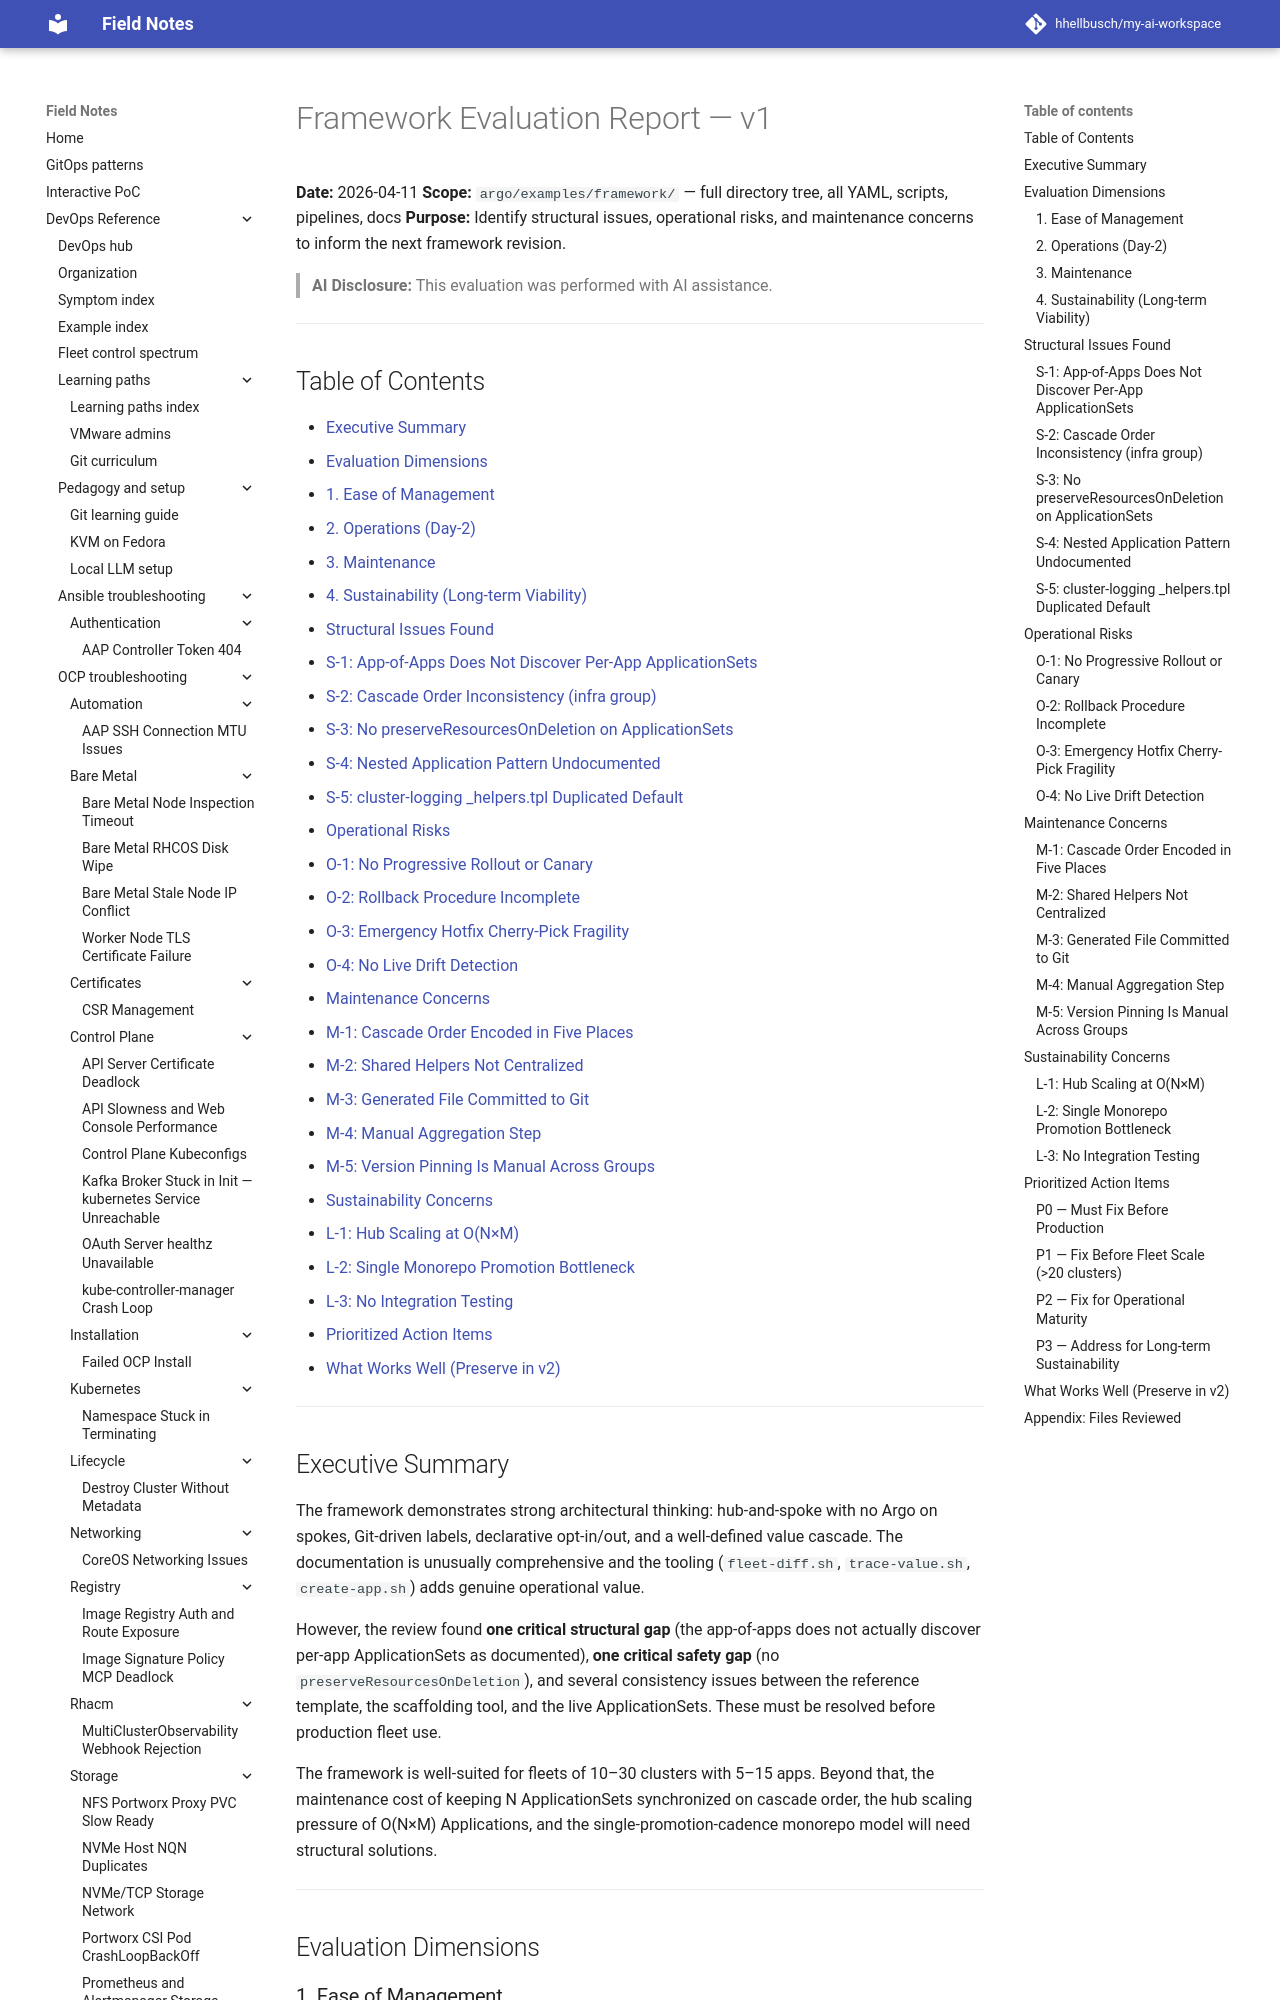

repository: hhellbusch/my-ai-workspace · page: devops/argo/examples/framework/docs/FRAMEWORK-EVALUATION-v1/index.html · generator: mkdocs

# Framework Evaluation Report — v1

**Date:** 2026-04-11
**Scope:** `argo/examples/framework/` — full directory tree, all YAML, scripts, pipelines, docs
**Purpose:** Identify structural issues, operational risks, and maintenance concerns to inform the next framework revision.

> **AI Disclosure:** This evaluation was performed with AI assistance.

---

## Table of Contents

- [Executive Summary](#executive-summary)
- [Evaluation Dimensions](#evaluation-dimensions)
  - [1. Ease of Management](#1-ease-of-management)
  - [2. Operations (Day-2)](#2-operations-day-2)
  - [3. Maintenance](#3-maintenance)
  - [4. Sustainability (Long-term Viability)](#4-sustainability-long-term-viability)
- [Structural Issues Found](#structural-issues-found)
  - [S-1: App-of-Apps Does Not Discover Per-App ApplicationSets](#s-1-app-of-apps-does-not-discover-per-app-applicationsets)
  - [S-2: Cascade Order Inconsistency (infra group)](#s-2-cascade-order-inconsistency-infra-group)
  - [S-3: No preserveResourcesOnDeletion on ApplicationSets](#s-3-no-preserveresourcesondeletion-on-applicationsets)
  - [S-4: Nested Application Pattern Undocumented](#s-4-nested-application-pattern-undocumented)
  - [S-5: cluster-logging _helpers.tpl Duplicated Default](#s-5-cluster-logging-_helperstpl-duplicated-default)
- [Operational Risks](#operational-risks)
  - [O-1: No Progressive Rollout or Canary](#o-1-no-progressive-rollout-or-canary)
  - [O-2: Rollback Procedure Incomplete](#o-2-rollback-procedure-incomplete)
  - [O-3: Emergency Hotfix Cherry-Pick Fragility](#o-3-emergency-hotfix-cherry-pick-fragility)
  - [O-4: No Live Drift Detection](#o-4-no-live-drift-detection)
- [Maintenance Concerns](#maintenance-concerns)
  - [M-1: Cascade Order Encoded in Five Places](#m-1-cascade-order-encoded-in-five-places)
  - [M-2: Shared Helpers Not Centralized](#m-2-shared-helpers-not-centralized)
  - [M-3: Generated File Committed to Git](#m-3-generated-file-committed-to-git)
  - [M-4: Manual Aggregation Step](#m-4-manual-aggregation-step)
  - [M-5: Version Pinning Is Manual Across Groups](#m-5-version-pinning-is-manual-across-groups)
- [Sustainability Concerns](#sustainability-concerns)
  - [L-1: Hub Scaling at O(N×M)](#l-1-hub-scaling-at-onm)
  - [L-2: Single Monorepo Promotion Bottleneck](#l-2-single-monorepo-promotion-bottleneck)
  - [L-3: No Integration Testing](#l-3-no-integration-testing)
- [Prioritized Action Items](#prioritized-action-items)
- [What Works Well (Preserve in v2)](#what-works-well-preserve-in-v2)

---
